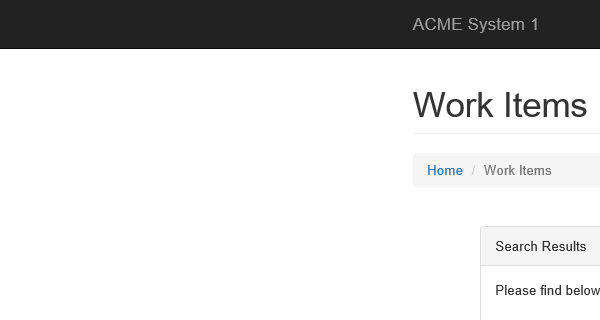
Task: KS 연도별 보고서 작성
Workflow: Extract TaxData

Step 1: Attach Browser 'iexplore.exe ACME' in window 'ACME System 1 - Work Items'

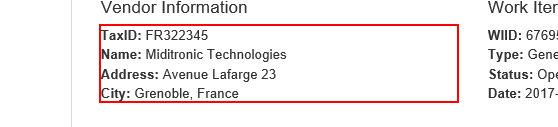
Step 2: get-text from the paragraph